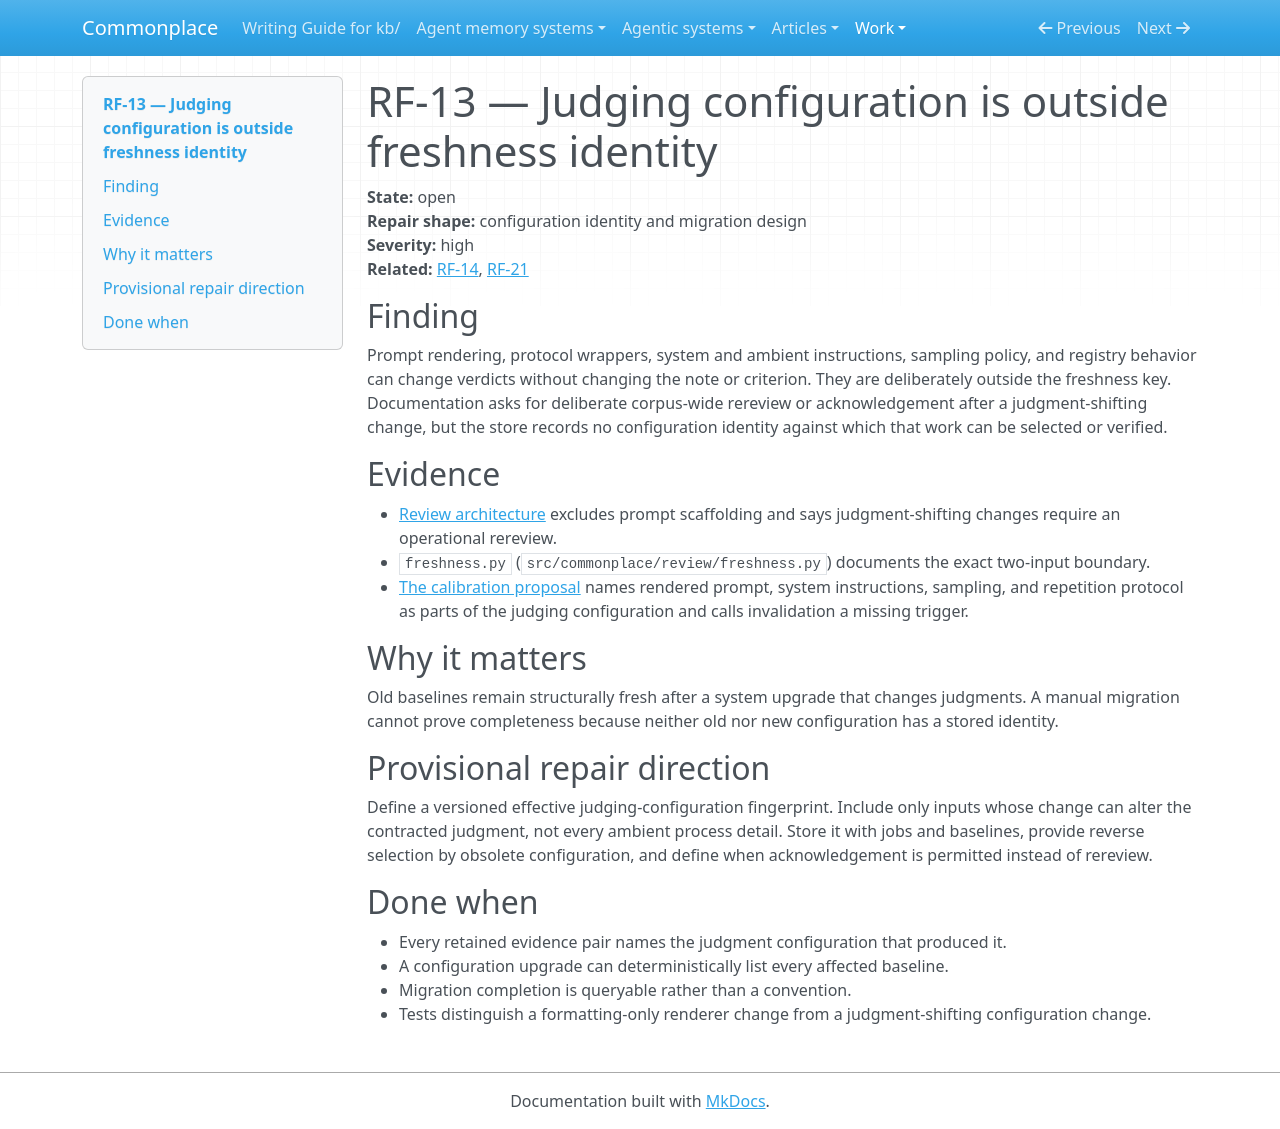

repository: zby/commonplace · page: work/review-evidence-and-disposition-hardening/rf-13-judging-configuration-is-outside-freshness/index.html · generator: mkdocs

# RF-13 — Judging configuration is outside freshness identity

**State:** open  
**Repair shape:** configuration identity and migration design  
**Severity:** high  
**Related:** [RF-14](./rf-14-model-partitions-lack-equivalence-evidence.md), [RF-21](./rf-21-reviewer-system-prompt-has-no-consumer.md)

## Finding

Prompt rendering, protocol wrappers, system and ambient instructions, sampling
policy, and registry behavior can change verdicts without changing the note or
criterion. They are deliberately outside the freshness key. Documentation asks
for deliberate corpus-wide rereview or acknowledgement after a judgment-shifting
change, but the store records no configuration identity against which that work
can be selected or verified.

## Evidence

- [Review architecture](../../reference/review-architecture.md) excludes prompt
  scaffolding and says judgment-shifting changes require an operational rereview.
- `freshness.py` (`src/commonplace/review/freshness.py`) documents the
  exact two-input boundary.
- [The calibration proposal](../../reference/proposals/calibrating-semantic-gates-against-labelled-fixtures.md)
  names rendered prompt, system instructions, sampling, and repetition protocol
  as parts of the judging configuration and calls invalidation a missing trigger.

## Why it matters

Old baselines remain structurally fresh after a system upgrade that changes
judgments. A manual migration cannot prove completeness because neither old nor
new configuration has a stored identity.

## Provisional repair direction

Define a versioned effective judging-configuration fingerprint. Include only
inputs whose change can alter the contracted judgment, not every ambient process
detail. Store it with jobs and baselines, provide reverse selection by obsolete
configuration, and define when acknowledgement is permitted instead of rereview.

## Done when

- Every retained evidence pair names the judgment configuration that produced it.
- A configuration upgrade can deterministically list every affected baseline.
- Migration completion is queryable rather than a convention.
- Tests distinguish a formatting-only renderer change from a judgment-shifting
  configuration change.
